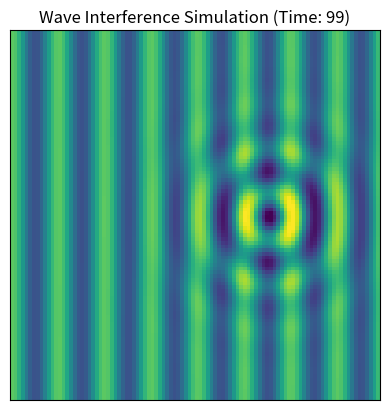

The matplotlib source for this figure:
import numpy as np
import matplotlib.pyplot as plt
import matplotlib.animation as animation

# --- Simulation Parameters ---
# You can change these values to see different effects
GRID_SIZE = 100
TIME_STEPS = 100

# Storm parameters
STORM_FREQ = 0.5 # The frequency of the storm's energy wave
STORM_AMP = 1.0 # The strength of the storm
STORM_SPEED = 1.0 # How fast the storm moves across the grid

# Intervention ("Chant") parameters
CHANT_FREQ = 0.5 # The frequency of the intervention. Try matching the storm's frequency.
CHANT_AMP = 1.2 # The strength of the intervention. It needs to be strong enough to have an effect.
CHANT_POS = (70, 50) # The (x, y) position on the grid where the chant originates.
CHANT_PHASE = np.pi # The phase shift. np.pi (180 degrees) is used for destructive interference.

# --- Setup the Grid ---
# Create a 2D coordinate system for our world
x = np.arange(0, GRID_SIZE)
y = np.arange(0, GRID_SIZE)
X, Y = np.meshgrid(x, y)

# --- Animation Function ---
# This function is called for each frame of the animation
fig, ax = plt.subplots()

def update(frame):
    """
    Calculates and draws the state of the world at each time step (frame).
    """
    ax.clear()

    # 1. Propagate the storm wave
    # This creates a series of straight waves moving left-to-right.
    storm_wave = STORM_AMP * np.sin(STORM_FREQ * X - STORM_SPEED * frame)

    # 2. Generate the intervention wave
    # This creates a circular wave expanding from the CHANT_POS.
    # First, calculate the distance of every point on the grid from the chant's origin.
    dist_from_chant = np.sqrt((X - CHANT_POS[0])**2 + (Y - CHANT_POS[1])**2)
    # Then, create a sine wave based on that distance. The phase is added here.
    chant_wave = CHANT_AMP * np.sin(CHANT_FREQ * dist_from_chant - STORM_SPEED * frame + CHANT_PHASE)
    
    # Make the chant wave localized by making it fade out with distance.
    # This prevents the chant from affecting the entire grid equally.
    chant_wave *= np.exp(-(dist_from_chant / (GRID_SIZE / 5))**2)

    # 3. Combine the waves
    # By simply adding the two arrays, we simulate wave interference.
    combined_field = storm_wave + chant_wave

    # 4. Plot the result
    # We use imshow to display the 2D array as a color-mapped image.
    im = ax.imshow(combined_field, cmap='viridis', vmin=-2, vmax=2)
    ax.set_title(f"Wave Interference Simulation (Time: {frame})")
    ax.set_xticks([]) # Hide axis ticks for a cleaner look
    ax.set_yticks([])
    
    return [im]

# --- Run the Animation ---
# FuncAnimation creates the animation by repeatedly calling the update function.
ani = animation.FuncAnimation(fig, update, frames=TIME_STEPS, blit=True)

# Save the animation as a GIF. You'll need an image library like ImageMagick installed.
ani.save('wave_simulation.gif', writer='imagemagick', fps=15)

# Prevents the static plot from displaying if running as a script.
plt.close(fig)

print("Animation 'wave_simulation.gif' saved successfully.")
